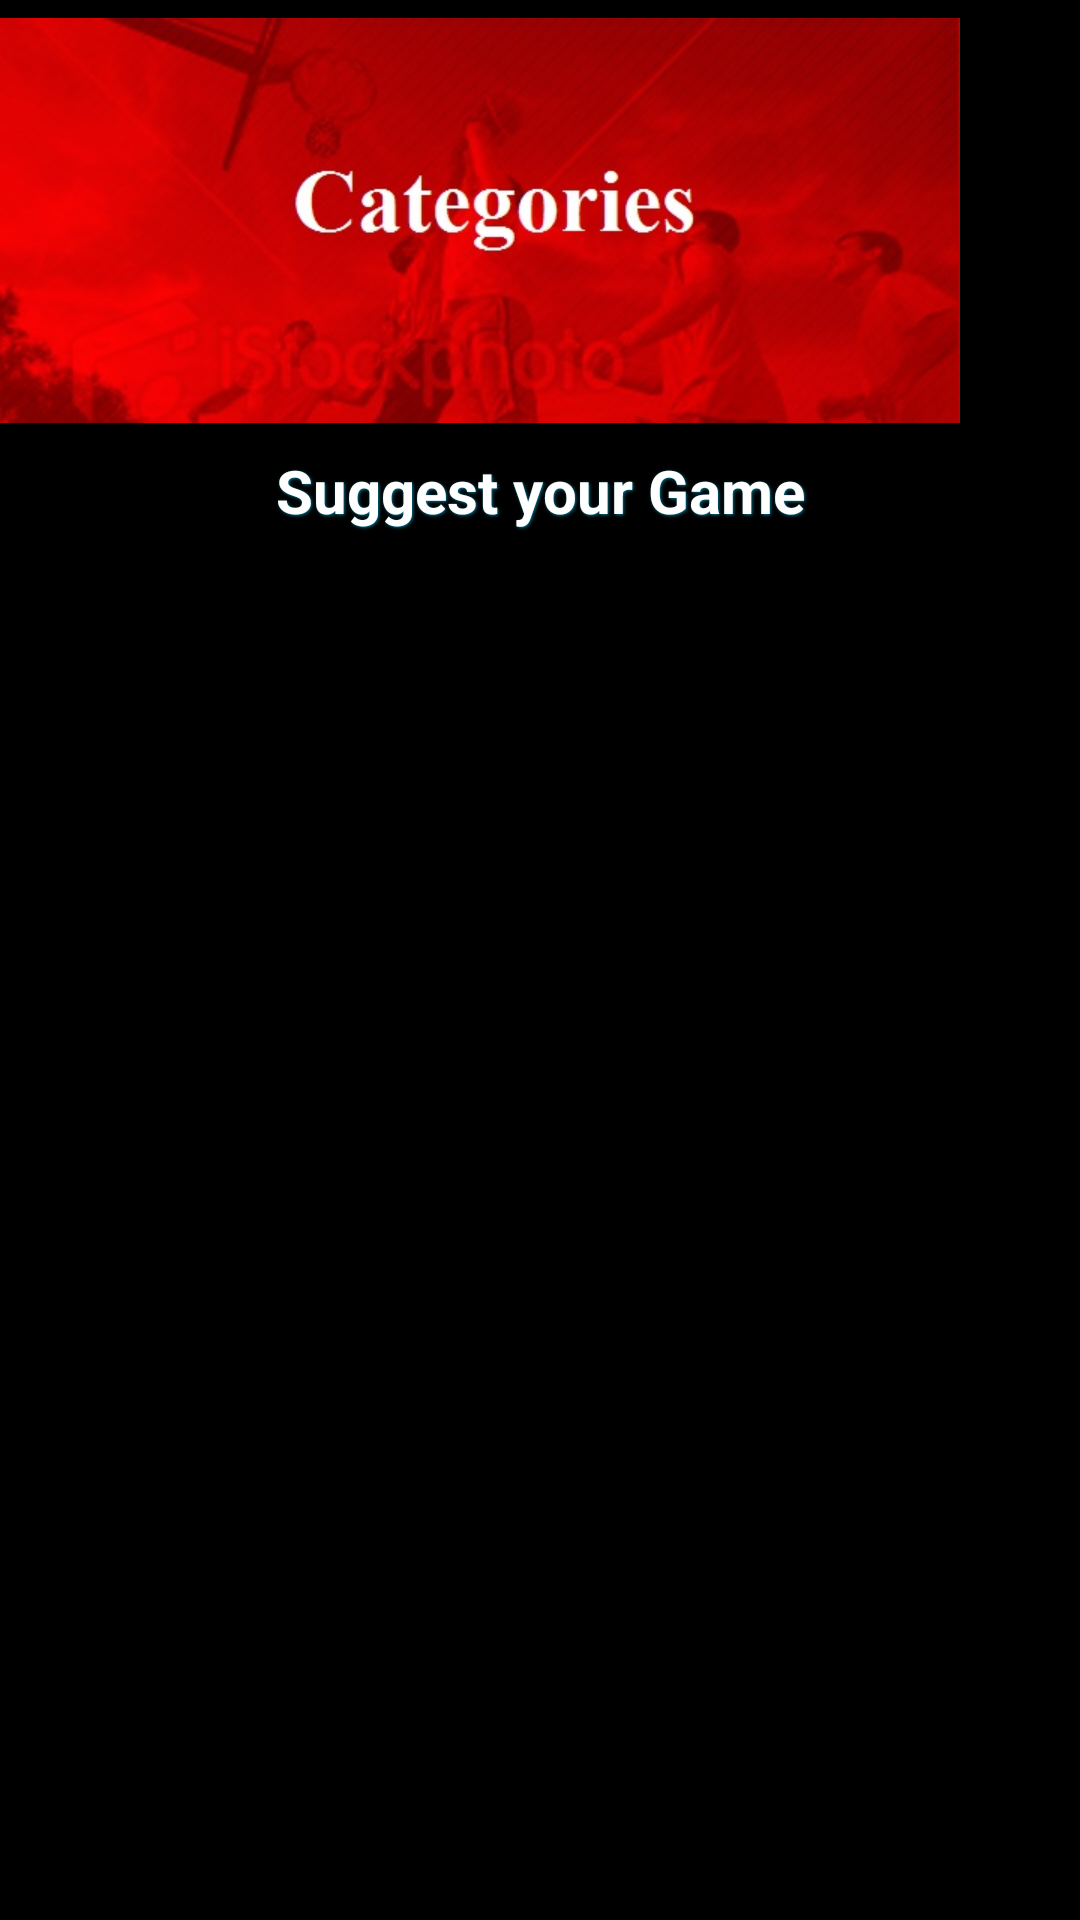

The Android layout XML behind this screen, and the referenced resources:
<!-- AndroidManifest.xml: activity theme android:Theme.NoTitleBar.Fullscreen -->
<!-- res/layout/activity_carousel_demo.xml -->
<?xml version="1.0" encoding="utf-8"?>
<LinearLayout xmlns:android="http://schemas.android.com/apk/res/android"
    android:layout_width="match_parent"
    android:layout_height="match_parent"
    android:orientation="vertical" >

    <TextView
        android:id="@+id/textView1"
        android:layout_width="wrap_content"
        android:layout_height="0dp"
        android:text="TextView" />

    <TextView
        android:layout_width="wrap_content"
        android:layout_height="0dp"
        android:padding="5dp"
        android:text="tests"
        android:textColor="#505050"
        android:textSize="12sp"
        android:textStyle="bold" />

    <ImageView
        android:id="@+id/widget124"
        android:layout_width="320dp"
        android:layout_height="147dp"
        android:layout_alignParentLeft="true"
        android:layout_alignParentTop="true"
        android:src="@drawable/banner" />

    

    <HorizontalScrollView
        android:layout_width="match_parent"
        android:layout_height="wrap_content"
        android:scrollbars="none" >

        

        <LinearLayout
            android:id="@+id/carousel"
            android:layout_width="match_parent"
            android:layout_height="wrap_content"
            android:orientation="horizontal" />
    </HorizontalScrollView>

    <Button
        android:id="@+id/button11"
        style="@style/ButtonText"
        android:layout_width="match_parent"
        android:layout_height="wrap_content"
        android:background="@drawable/btn_red"
        android:text="Suggest your Game"
        android:textColor="#FFFFFF"
        android:textSize="20dp" />

</LinearLayout>
<!-- resources referenced by this layout -->
<resources>
  <!-- drawable banner: jpg bitmap (drawable, 37935 bytes) -->
  <style name="ButtonText">
   <item name="android:layout_width">fill_parent</item>
   <item name="android:layout_height">wrap_content</item>
   <item name="android:textColor">#ffffff</item>
   <item name="android:gravity">center</item>
   <item name="android:layout_margin">3dp</item>
   <item name="android:textSize">30dp</item>
   <item name="android:textStyle">bold</item>
   <item name="android:shadowColor">#007895</item>
   <item name="android:shadowDx">1</item>
   <item name="android:shadowDy">1</item>
   <item name="android:shadowRadius">2</item>
  </style>
</resources>
